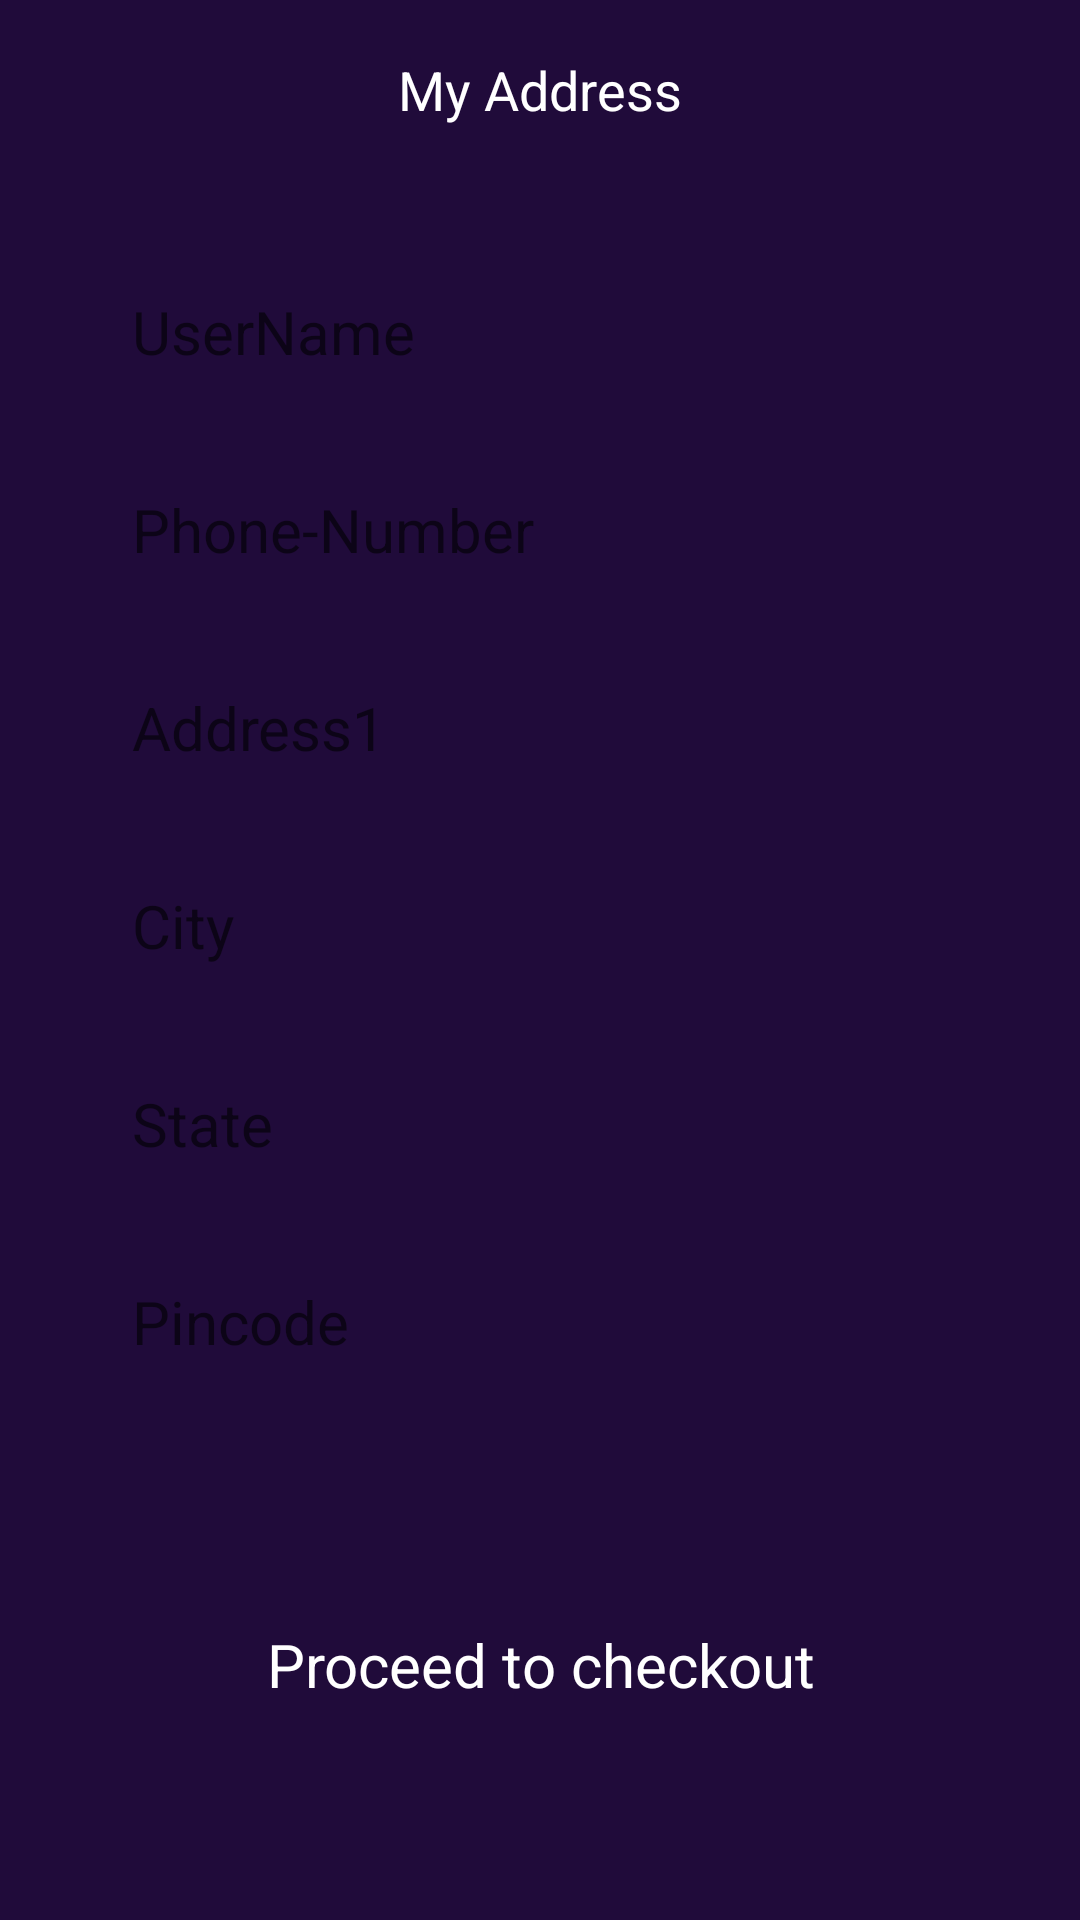

This screen was rendered from an Android layout file. Write that file and the resources it references.
<!-- AndroidManifest.xml: application theme Theme.ShoeZy -->
<!-- res/layout/activity_address.xml -->
<?xml version="1.0" encoding="utf-8"?>
<androidx.constraintlayout.widget.ConstraintLayout xmlns:android="http://schemas.android.com/apk/res/android"
    xmlns:app="http://schemas.android.com/apk/res-auto"
    xmlns:tools="http://schemas.android.com/tools"
    android:layout_width="match_parent"
    android:layout_height="match_parent"
    android:background="@color/purple_200"
    tools:context=".activity.AddressActivity">

    <Toolbar
        android:id="@+id/toolbar"
        android:layout_width="match_parent"
        android:layout_height="60dp"
        app:layout_constraintEnd_toEndOf="parent"
        app:layout_constraintStart_toStartOf="parent"
        app:layout_constraintTop_toTopOf="parent">

        <TextView
            android:layout_width="wrap_content"
            android:layout_height="wrap_content"
            android:layout_gravity="center"
            android:text="My Address"
            android:textColor="@color/white"
            android:textSize="18sp" />

    </Toolbar>

    <EditText
        android:id="@+id/usernameEditText"
        android:layout_width="0dp"
        android:layout_height="50dp"
        android:layout_marginEnd="32dp"
        android:layout_marginTop="26dp"
        android:textColor="#707070"
        android:textSize="20sp"
        android:ems="10"
        android:layout_marginStart="32dp"
        android:inputType="textPersonName"
        android:background="@drawable/logindraw"
        android:hint="UserName"
        android:padding="12dp"
        app:layout_constraintEnd_toEndOf="parent"
        app:layout_constraintStart_toStartOf="parent"
        app:layout_constraintTop_toBottomOf="@id/toolbar"/>

    <EditText
        android:id="@+id/PhoneNumberET"
        android:layout_width="0dp"
        android:layout_height="50dp"
        android:layout_marginEnd="32dp"
        android:layout_marginTop="16dp"
        android:textColor="#707070"
        android:textSize="20sp"
        android:ems="10"
        android:layout_marginStart="32dp"
        android:inputType="textPersonName"
        android:background="@drawable/logindraw"
        android:hint="Phone-Number"
        android:padding="12dp"
        app:layout_constraintEnd_toEndOf="parent"
        app:layout_constraintStart_toStartOf="parent"
        app:layout_constraintTop_toBottomOf="@id/usernameEditText"/>

    <EditText
        android:id="@+id/AddressET"
        android:layout_width="0dp"
        android:layout_height="50dp"
        android:layout_marginEnd="32dp"
        android:layout_marginTop="16dp"
        android:textColor="#707070"
        android:textSize="20sp"
        android:ems="10"
        android:layout_marginStart="32dp"
        android:inputType="textPersonName"
        android:background="@drawable/logindraw"
        android:hint="Address1"
        android:padding="12dp"
        app:layout_constraintEnd_toEndOf="parent"
        app:layout_constraintStart_toStartOf="parent"
        app:layout_constraintTop_toBottomOf="@id/PhoneNumberET"/>

    <EditText
        android:id="@+id/cityET"
        android:layout_width="0dp"
        android:layout_height="50dp"
        android:layout_marginEnd="32dp"
        android:layout_marginTop="16dp"
        android:textColor="#707070"
        android:textSize="20sp"
        android:ems="10"
        android:layout_marginStart="32dp"
        android:inputType="textPersonName"
        android:background="@drawable/logindraw"
        android:hint="City"
        android:padding="12dp"
        app:layout_constraintEnd_toEndOf="parent"
        app:layout_constraintStart_toStartOf="parent"
        app:layout_constraintTop_toBottomOf="@id/AddressET"/>

    <EditText
        android:id="@+id/stateET"
        android:layout_width="0dp"
        android:layout_height="50dp"
        android:layout_marginEnd="32dp"
        android:layout_marginTop="16dp"
        android:textColor="#707070"
        android:textSize="20sp"
        android:ems="10"
        android:layout_marginStart="32dp"
        android:inputType="textPersonName"
        android:background="@drawable/logindraw"
        android:hint="State"
        android:padding="12dp"
        app:layout_constraintEnd_toEndOf="parent"
        app:layout_constraintStart_toStartOf="parent"
        app:layout_constraintTop_toBottomOf="@id/cityET"/>

    <EditText
        android:id="@+id/pincodeET"
        android:layout_width="0dp"
        android:layout_height="50dp"
        android:layout_marginEnd="32dp"
        android:layout_marginTop="16dp"
        android:textColor="#707070"
        android:textSize="20sp"
        android:ems="10"
        android:layout_marginStart="32dp"
        android:inputType="textPersonName"
        android:background="@drawable/logindraw"
        android:hint="Pincode"
        android:padding="12dp"
        app:layout_constraintEnd_toEndOf="parent"
        app:layout_constraintStart_toStartOf="parent"
        app:layout_constraintTop_toBottomOf="@id/stateET"/>

    <androidx.appcompat.widget.AppCompatButton
        android:id="@+id/checkoutfromhere"
        style="@android:style/Widget.Button"
        android:layout_width="0dp"
        android:layout_height="50dp"
        android:layout_marginTop="64dp"
        android:background="@drawable/loginbtntheme"
        android:text="Proceed to checkout"
        android:textColor="@color/white"
        android:textSize="20sp"
        android:layout_marginStart="32dp"
        android:layout_marginEnd="32dp"
        app:layout_constraintEnd_toEndOf="parent"
        app:layout_constraintStart_toStartOf="parent"
        app:layout_constraintTop_toBottomOf="@id/pincodeET" />

</androidx.constraintlayout.widget.ConstraintLayout>
<!-- resources referenced by this layout -->
<resources>
  <color name="purple_200">#200B3A</color>
  <color name="white">#FFFFFFFF</color>
  <style name="Theme.ShoeZy" parent="Theme.MaterialComponents.DayNight.NoActionBar">
          
          <item name="colorPrimary">@color/purple_500</item>
          <item name="colorPrimaryVariant">@color/purple_700</item>
          <item name="colorOnPrimary">@color/white</item>
          
          <item name="colorSecondary">@color/teal_200</item>
          <item name="colorSecondaryVariant">@color/teal_700</item>
          <item name="colorOnSecondary">@color/black</item>
          
          <item name="android:statusBarColor">?attr/colorPrimaryVariant</item>
          
      </style>
  <color name="purple_500">#FF6200EE</color>
  <color name="purple_700">#FF3700B3</color>
  <color name="teal_200">#FF03DAC5</color>
  <color name="teal_700">#FF018786</color>
  <color name="black">#FF000000</color>
</resources>
